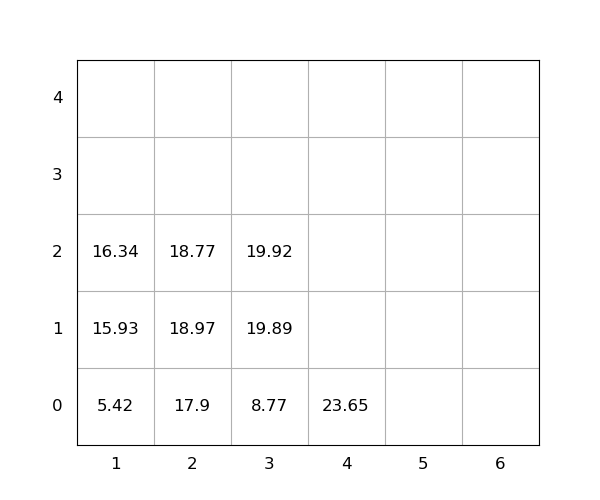

The data file committed next to this chart (first rows):
idx, loc_x, loc_y, loc_z, weight, seq, emerg, reloc, size(ft)
1, 3, 0, 0, 8.77, 1, 0, 0, 20
2, 1, 0, 0, 5.42, 2, 0, 0, 20
3, 1, 0, 1, 15.93, 3, 0, 0, 20
4, 3, 0, 1, 19.89, 4, 0, 0, 20
5, 4, 0, 0, 23.65, 5, 0, 0, 20
6, 2, 0, 0, 17.9, 6, 0, 0, 20
7, 1, 0, 2, 16.34, 7, 0, 0, 20
8, 2, 0, 1, 18.97, 8, 0, 1.0, 20
9, 2, 0, 2, 18.77, 9, 0, 1.0, 20
10, 3, 0, 2, 19.92, 10, 0, 0, 20
